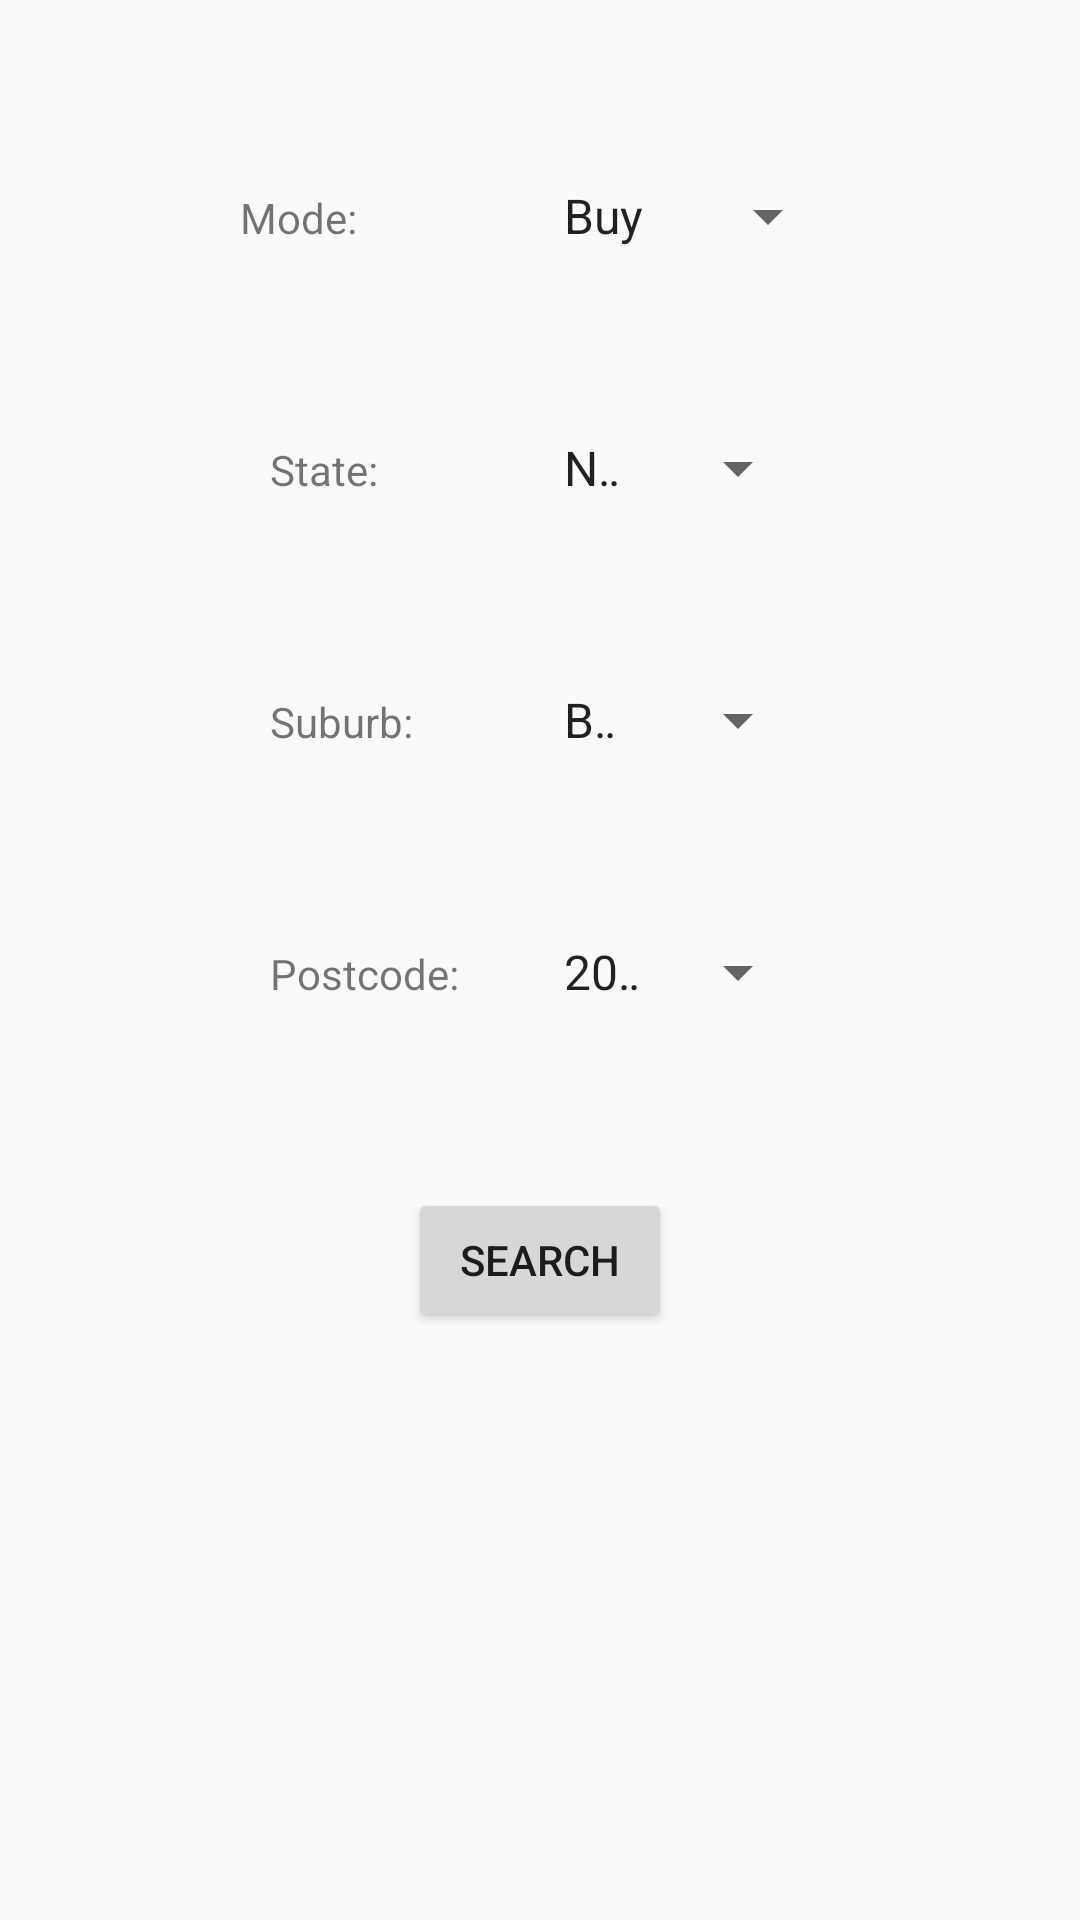

This screen was rendered from an Android layout file. Write that file and the resources it references.
<!-- AndroidManifest.xml: application theme AppTheme -->
<!-- res/layout/activity_main.xml -->
<?xml version="1.0" encoding="utf-8"?>
<LinearLayout xmlns:android="http://schemas.android.com/apk/res/android"
    xmlns:app="http://schemas.android.com/apk/res-auto"
    xmlns:tools="http://schemas.android.com/tools"
    android:layout_width="match_parent"
    android:layout_height="match_parent"
    tools:context="com.allhomes.poc.activities.MainActivity"
    android:gravity="center_horizontal"
    android:orientation="vertical">


    <LinearLayout
        android:layout_width="200dp"
        android:layout_height="wrap_content"
        android:layout_marginTop="60dp"
        android:orientation="horizontal"
        >

        <TextView
            android:id="@+id/modeTextView"
            android:layout_width="match_parent"
            android:layout_height="wrap_content"
            android:text="@string/mode"
            android:layout_weight="1"/>

        <Spinner
            android:id="@+id/modeSpinner"
            android:layout_width="match_parent"
            android:layout_height="wrap_content"
            android:entries="@array/modes"
            android:layout_weight="1"/>
    </LinearLayout>

    <LinearLayout
        android:layout_width="180dp"
        android:layout_height="wrap_content"
        android:layout_marginTop="60dp"
        android:orientation="horizontal">

        <TextView
            android:id="@+id/stateTextView"
            android:layout_width="match_parent"
            android:layout_height="wrap_content"
            android:text="@string/state"
            android:layout_weight="1"/>

        <Spinner
            android:id="@+id/stateSpinner"
            android:layout_width="match_parent"
            android:layout_height="wrap_content"
            android:entries="@array/states"
            android:layout_weight="1"/>
    </LinearLayout>

    <LinearLayout
        android:layout_width="180dp"
        android:layout_height="wrap_content"
        android:layout_marginTop="60dp"
        android:orientation="horizontal">

        <TextView
            android:id="@+id/suburbTextView"
            android:layout_width="match_parent"
            android:layout_height="wrap_content"
            android:text="@string/suburb"
            android:layout_weight="1"/>

        <Spinner
            android:id="@+id/suburbSpinner"
            android:layout_width="match_parent"
            android:layout_height="wrap_content"
            android:entries="@array/suburbs"
            android:layout_weight="1"/>
    </LinearLayout>

    <LinearLayout
        android:layout_width="180dp"
        android:layout_height="wrap_content"
        android:layout_marginTop="60dp"
        android:orientation="horizontal">

        <TextView
            android:id="@+id/postcodeTextView"
            android:layout_width="match_parent"
            android:layout_height="wrap_content"
            android:text="@string/postcode"
            android:layout_weight="1"/>

        <Spinner
            android:id="@+id/postCodeSpinner"
            android:layout_width="match_parent"
            android:layout_height="wrap_content"
            android:entries="@array/postcodes"
            android:layout_weight="1"/>
    </LinearLayout>

    <Button
        android:id="@+id/searchButton"
        android:layout_width="wrap_content"
        android:layout_height="wrap_content"
        android:text="@string/search"
        android:layout_marginTop="60dp"/>

</LinearLayout>
<!-- resources referenced by this layout -->
<resources>
  <string-array name="modes">
          <item>Buy</item>
      </string-array>
  <string-array name="postcodes">
          <item>2026</item>
      </string-array>
  <string-array name="states">
          <item>NSW</item>
      </string-array>
  <string-array name="suburbs">
          <item>Bondi</item>
      </string-array>
  <string name="mode">Mode:</string>
  <string name="postcode">Postcode:</string>
  <string name="search">Search</string>
  <string name="state">State:</string>
  <string name="suburb">Suburb:</string>
  <style name="AppTheme" parent="Theme.AppCompat.Light.DarkActionBar">
          
          <item name="colorPrimary">@color/colorPrimary</item>
          <item name="colorPrimaryDark">@color/colorPrimaryDark</item>
          <item name="colorAccent">@color/colorAccent</item>
      </style>
  <!-- not gathered from this repository: default colours our renderer supplied (Android Studio template values) -->
  <color name="colorPrimary">#FF6200EE</color>
  <color name="colorPrimaryDark">#FF3700B3</color>
  <color name="colorAccent">#FF03DAC5</color>
</resources>
